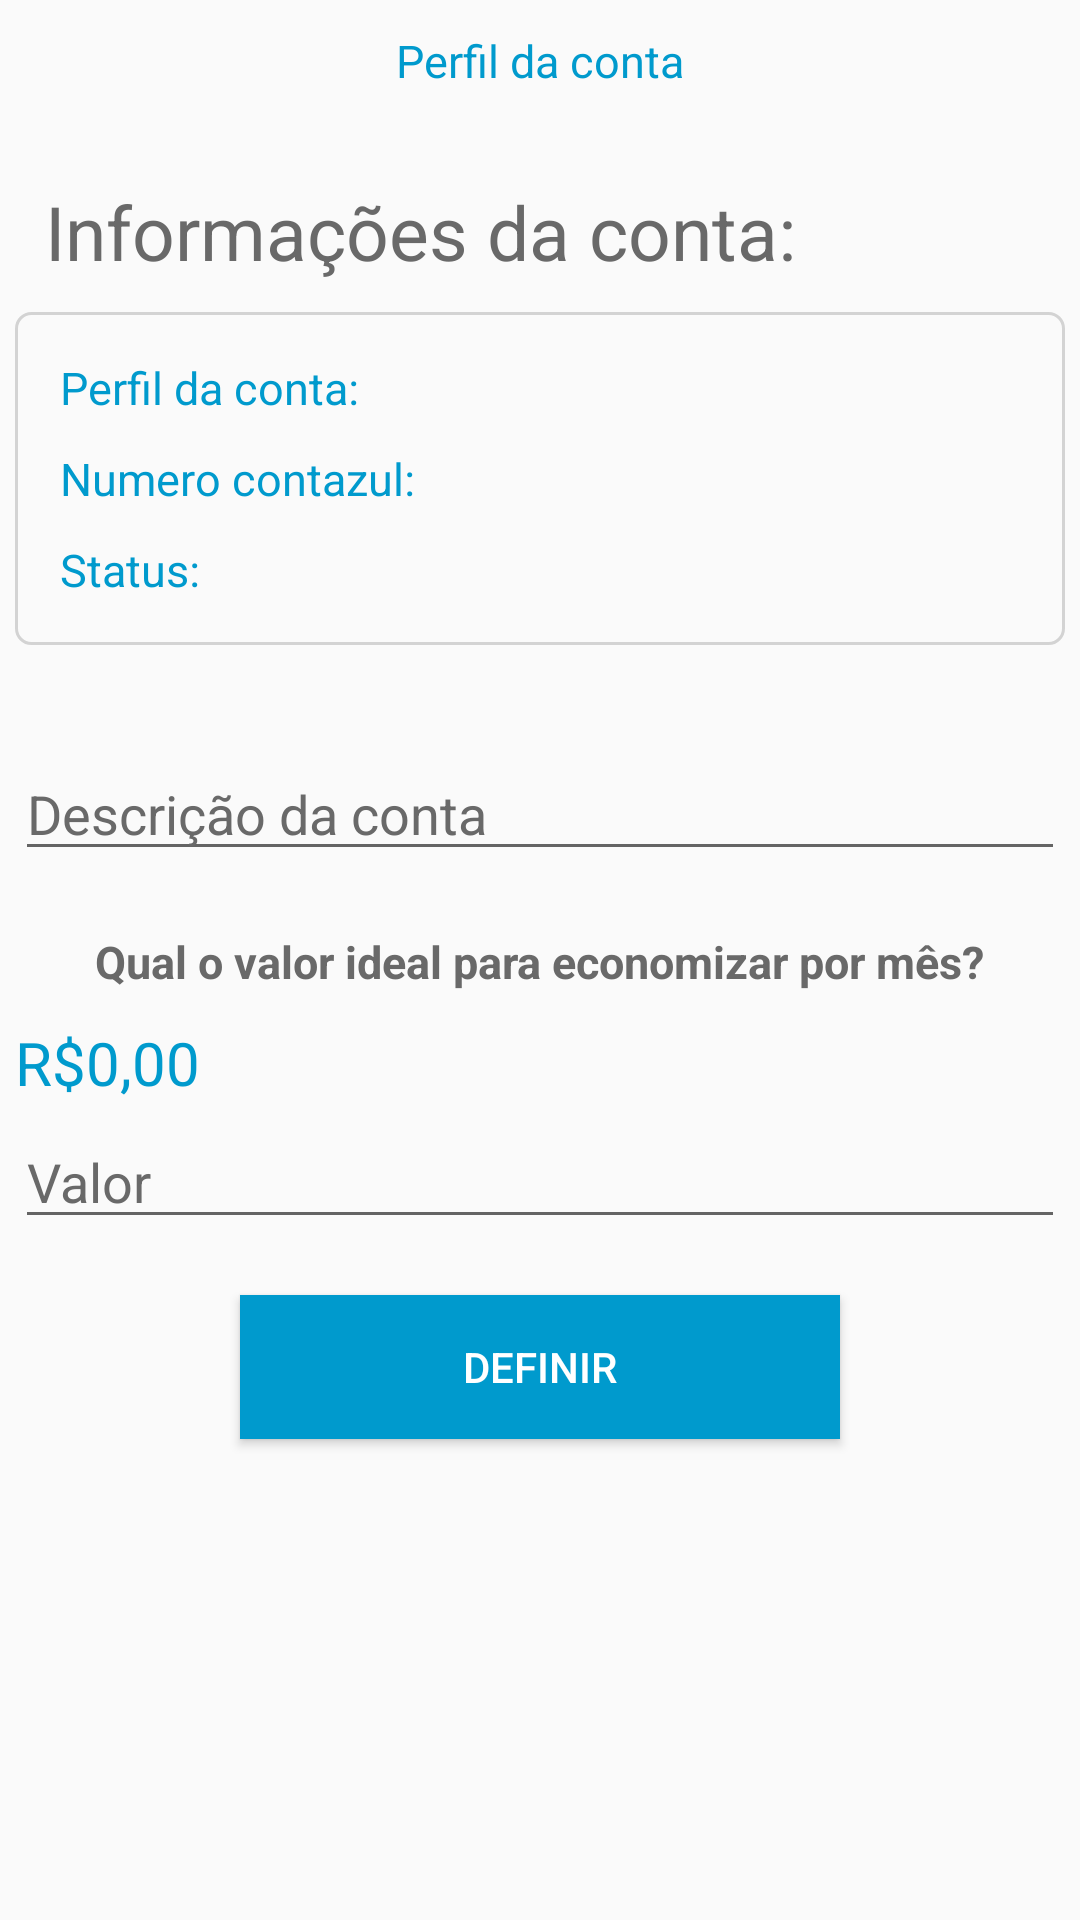

Layout XML and referenced resources for this Android screen:
<!-- AndroidManifest.xml: application theme AppTheme -->
<!-- res/layout/activity_perfil_conta.xml -->
<?xml version="1.0" encoding="utf-8"?>
<ScrollView xmlns:android="http://schemas.android.com/apk/res/android"
    xmlns:app="http://schemas.android.com/apk/res-auto"
    xmlns:tools="http://schemas.android.com/tools"
    android:layout_width="match_parent"
    android:layout_height="match_parent"
    android:fillViewport="true">
    <LinearLayout xmlns:android="http://schemas.android.com/apk/res/android"
        xmlns:app="http://schemas.android.com/apk/res-auto"
        xmlns:tools="http://schemas.android.com/tools"
        android:layout_width="match_parent"
        android:layout_height="match_parent"
        android:orientation="vertical"
        tools:context=".activity.PerfilContaActivity">

        <TextView
            android:layout_width="wrap_content"
            android:layout_height="wrap_content"
            android:id="@+id/textView_funcionalidade"
            android:text="@string/activityPerfilConta_funcionalidade"
            android:textColor="@color/colorPrimary"
            android:layout_gravity="center"
            android:textSize="15sp"
            android:layout_marginTop="10dp"
            />

        <ProgressBar
            android:id="@+id/pbHeaderProgress"
            android:layout_width="wrap_content"
            android:layout_height="wrap_content"
            android:layout_gravity="center"
            android:layout_marginTop="10dp"
            android:visibility="gone"
            >
        </ProgressBar>

        <TextView
            android:layout_width="match_parent"
            android:layout_height="wrap_content"
            android:id="@+id/textView_infoConta"
            android:text="Informações da conta:"
            android:textSize="25sp"
            android:layout_marginStart="15sp"
            android:layout_marginEnd="5sp"
            android:layout_marginTop="30sp"
            android:textColor="#696969"
            />

        <LinearLayout
            android:layout_width="match_parent"
            android:layout_height="wrap_content"
            android:orientation="vertical"
            android:layout_marginTop="10dp"
            android:layout_marginStart="5dp"
            android:layout_marginEnd="5dp"
            android:paddingBottom="15dp"
            android:background="@drawable/borda">
        <TextView
            android:layout_width="match_parent"
            android:layout_height="wrap_content"
            android:id="@+id/textView_perfilConta"
            android:text="@string/activityPerfilConta_perfilDaConta"
            android:textSize="15sp"
            android:layout_marginStart="15sp"
            android:layout_marginEnd="5sp"
            android:layout_marginTop="15sp"
            android:textColor="@color/colorPrimary"
            />

        <TextView
            android:layout_width="match_parent"
            android:layout_height="wrap_content"
            android:id="@+id/textView_numeroContazul"
            android:text="@string/activityPerfilConta_numeroContazul"
            android:textSize="15sp"
            android:layout_marginStart="15sp"
            android:layout_marginEnd="5sp"
            android:layout_marginTop="10sp"
            android:textColor="@color/colorPrimary"
            />

        <TextView
            android:layout_width="match_parent"
            android:layout_height="wrap_content"
            android:id="@+id/textView_status"
            android:text="@string/activityPerfilConta_status"
            android:textSize="15sp"
            android:layout_marginStart="15sp"
            android:layout_marginEnd="5sp"
            android:layout_marginTop="10sp"
            android:textColor="@color/colorPrimary" />

        </LinearLayout>

        <EditText
            android:layout_width="match_parent"
            android:layout_height="wrap_content"
            android:id="@+id/editText_DescricaoConta"
            android:text=""
            android:hint="@string/activityPerfilConta_editTextDescricaoConta"
            style="@style/StyledTilEditTextTheme"
            android:textColor="@color/colorPrimary"
            android:layout_marginTop="40dp"
            />

        <TextView
            android:layout_width="wrap_content"
            android:layout_height="wrap_content"
            android:id="@+id/textView_valorIdeal"
            android:text="@string/activityPerfilConta_textViewValorIdeal"
            android:textSize="15sp"
            android:layout_marginTop="20sp"
            android:layout_marginStart="5sp"
            android:layout_marginEnd="5sp"
            android:textColor="#696969"
            android:textStyle="bold"
            android:layout_gravity="center"
            />

        <TextView
            android:layout_width="wrap_content"
            android:layout_height="wrap_content"
            android:id="@+id/activityPerfilConta_textViewValorFormatado"
            android:text="@string/activityPerfilConta_textViewValorValorFormatado"
            android:textColor="@color/colorPrimary"
            android:layout_marginStart="5sp"
            android:layout_marginTop="10sp"
            android:textSize="20sp"
            />

        <EditText
            android:layout_width="match_parent"
            android:layout_height="wrap_content"
            android:id="@+id/editText_ValorIdeal"
            android:text=""
            android:hint="@string/activityPerfilConta_editTextValorIdeal"
            android:inputType="numberDecimal"
            style="@style/StyledTilEditTextTheme"
            android:textColor="@color/colorPrimary"
            android:layout_marginTop="10dp"
            />

        <TextView
            android:layout_width="match_parent"
            android:layout_height="wrap_content"
            android:id="@+id/textView_validacaoValor0"
            android:text="@string/activityPerfilConta_textViewValidacaoValorZero"
            android:textSize="10sp"
            android:textColor="#FF0000"
            android:layout_marginTop="5sp"
            android:layout_marginStart="70sp"
            android:layout_marginEnd="70sp"
            android:visibility="invisible"
            />


        <Button
            android:layout_width="match_parent"
            android:layout_height="wrap_content"
            android:id="@+id/button_definir"
            android:text="@string/activityPerfilConta_buttonDefinir"
            android:background="@color/colorPrimary"
            android:textColor="#FFF"
            android:onClick="definir"
            android:layout_marginStart="80dp"
            android:layout_marginEnd="80dp"
            />

    </LinearLayout>
</ScrollView>
<!-- resources referenced by this layout -->
<resources>
  <color name="colorPrimary">#009ACD</color>
  <!-- drawable borda (drawable) -->
  <shape
      xmlns:android="http://schemas.android.com/apk/res/android"
      android:shape="rectangle" >
  
  
      <stroke android:width="1dp" android:color="#D3D3D3" />
  
      <corners
          android:bottomRightRadius="5dp"
          android:bottomLeftRadius="5dp"
          android:topLeftRadius="5dp"
          android:topRightRadius="5dp"/>
  
  </shape>
  <string name="activityPerfilConta_buttonDefinir">Definir</string>
  <string name="activityPerfilConta_editTextDescricaoConta">Descrição da conta</string>
  <string name="activityPerfilConta_editTextValorIdeal">Valor</string>
  <string name="activityPerfilConta_funcionalidade">Perfil da conta</string>
  <string name="activityPerfilConta_numeroContazul">Numero contazul:</string>
  <string name="activityPerfilConta_perfilDaConta">Perfil da conta:</string>
  <string name="activityPerfilConta_status">Status:</string>
  <string name="activityPerfilConta_textViewValidacaoValorZero">Informe um valor maior que zero</string>
  <string name="activityPerfilConta_textViewValorIdeal">Qual o valor ideal para economizar por mês?</string>
  <string name="activityPerfilConta_textViewValorValorFormatado">R$0,00</string>
  <style name="StyledTilEditTextTheme">
          <item name="colorControlNormal">#BEBEBE</item>
          <item name="colorControlActivated">@color/colorAccent</item>
          <item name="android:paddingTop">4dp</item>
          <item name="android:textColorHint">#696969</item>
          <item name="android:maxLines">1</item>
          <item name="android:lines">1</item>
          <item name="android:singleLine">true</item>
          <item name="android:maxLength">15</item>
          <item name="android:layout_marginStart">5dp</item>
          <item name="android:layout_marginEnd">5dp</item>
      </style>
  <style name="AppTheme" parent="Theme.AppCompat.Light.DarkActionBar">
          
          <item name="colorPrimary">@color/colorPrimary</item>
          <item name="colorPrimaryDark">@color/colorPrimaryDark</item>
          <item name="colorAccent">@color/colorAccent</item>
          <item name="android:actionOverflowButtonStyle">@style/MyActionButtonOverflow</item>
      </style>
  <color name="colorAccent">#FFA54F</color>
  <color name="colorPrimaryDark">#104E8B</color>
  <style name="MyActionButtonOverflow" parent="android:style/Widget.Holo.Light.ActionButton.Overflow">
          <item name="android:src">@drawable/ic_menu_black_24dp</item>
          <item name="android:background">?android:attr/actionBarItemBackground</item>
          <item name="android:contentDescription">"Lala"</item>
      </style>
</resources>
